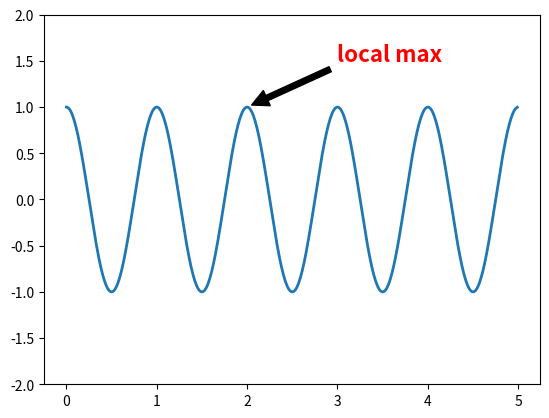

This chart was generated by the following Python code:
import numpy as np
import matplotlib.pyplot as plt

fig, ax = plt.subplots()

t = np.arange(0.0, 5.0, 0.01)
s = np.cos(2*np.pi*t)
line, = ax.plot(t, s, lw=2)

ax.annotate('local max', xy=(2, 1), xytext=(3, 1.5),
            color='red', size=16, weight=700,
            arrowprops=dict(facecolor='black', shrink=0.05))
ax.set_ylim(-2, 2)
plt.show()

